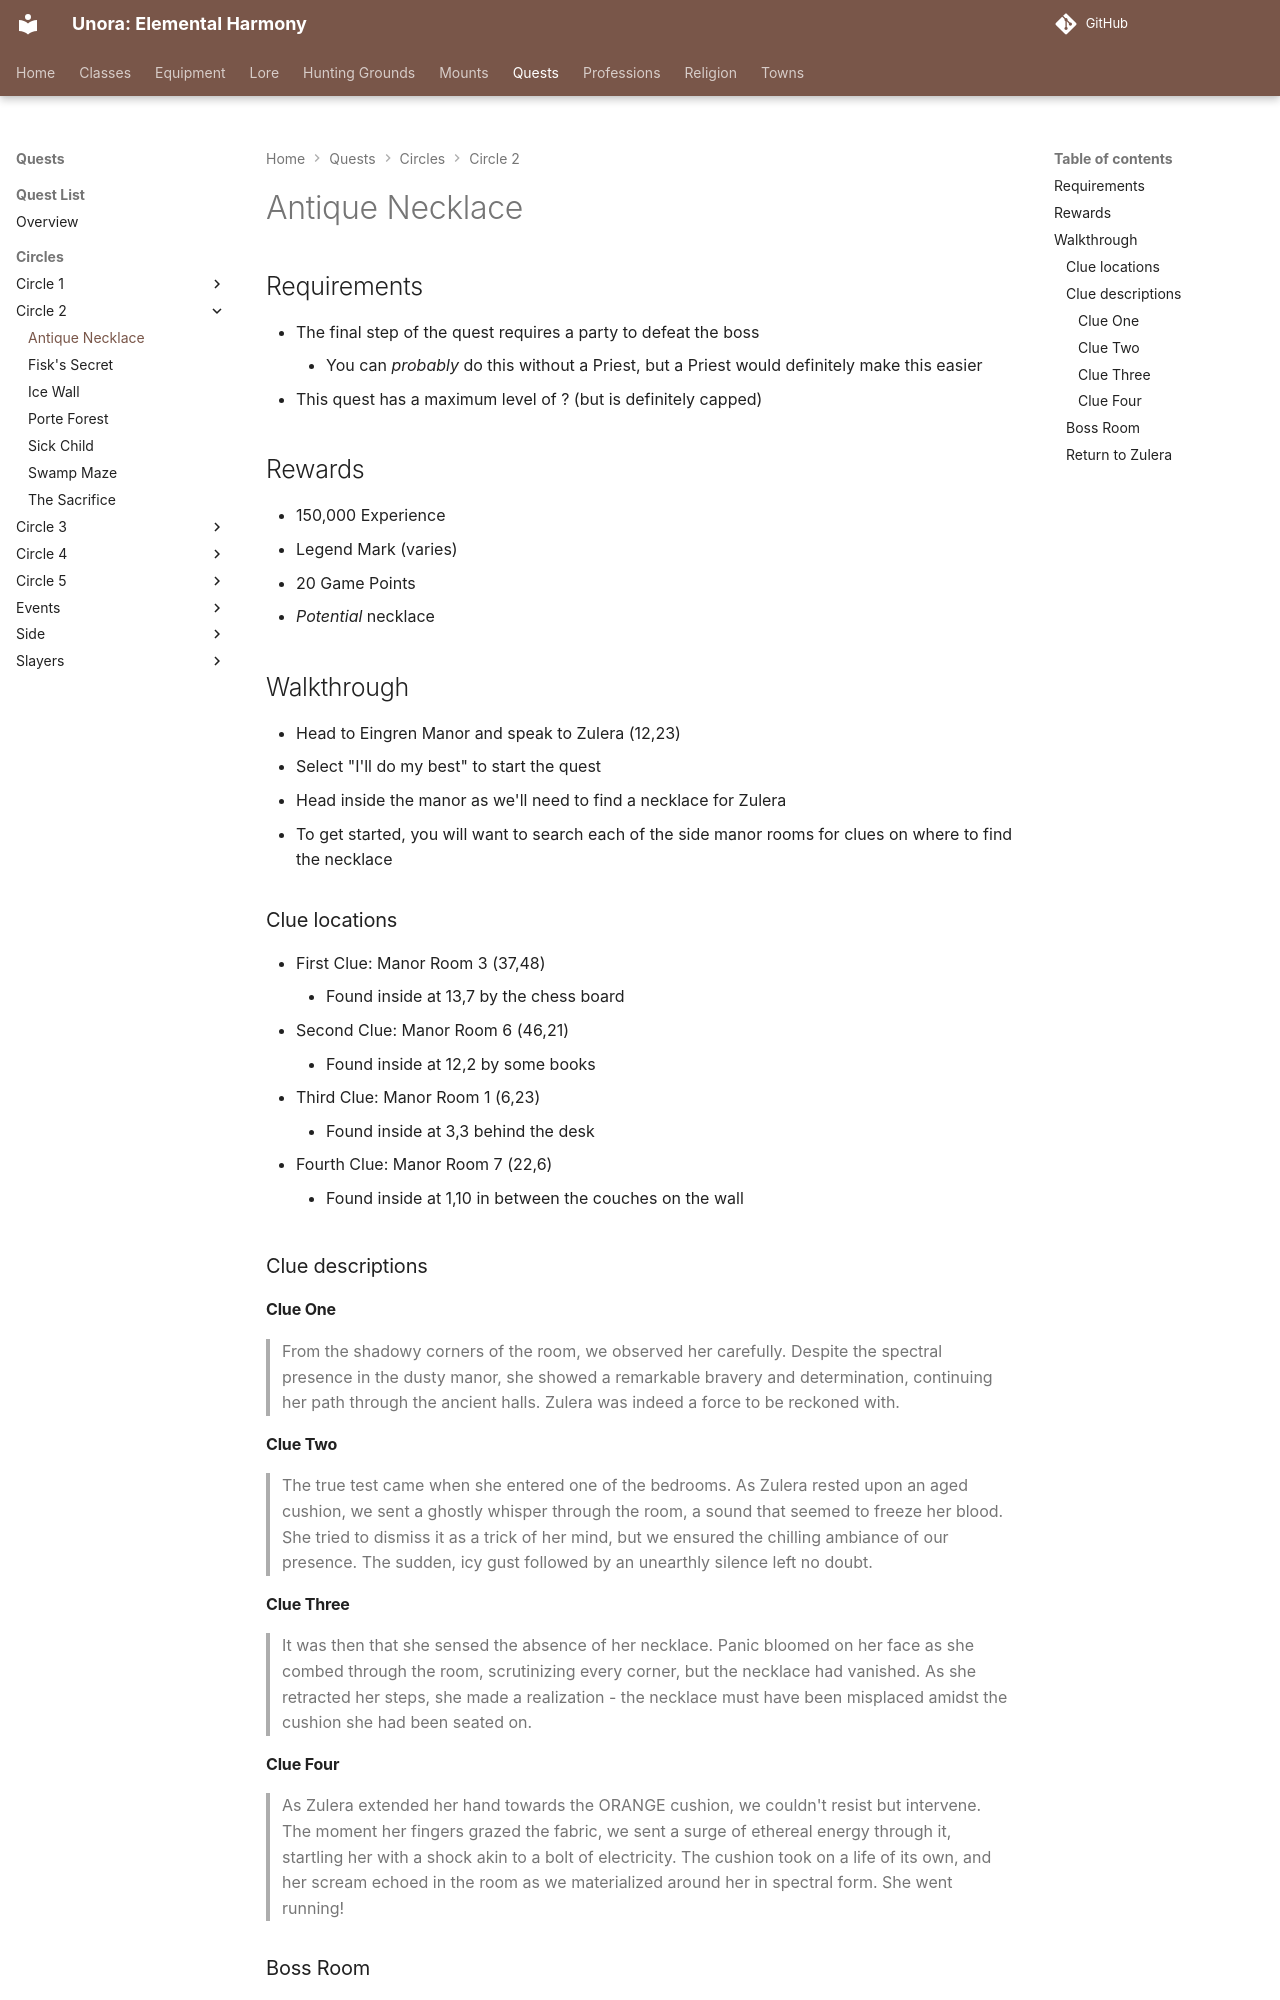

repository: unora-project/unora-project.github.io · page: quests/circles/circle_2/antique_necklace/index.html · generator: mkdocs

# Antique Necklace

## Requirements

- The final step of the quest requires a party to defeat the boss
    - You can _probably_ do this without a Priest, but a Priest would definitely make this easier
- This quest has a maximum level of ? (but is definitely capped)

## Rewards

- 150,000 Experience
- Legend Mark (varies)
- 20 Game Points
- _Potential_ necklace

## Walkthrough

- Head to Eingren Manor and speak to Zulera (12,23)
- Select "I'll do my best" to start the quest
- Head inside the manor as we'll need to find a necklace for Zulera
- To get started, you will want to search each of the side manor rooms for clues on where to find the necklace

### Clue locations

- First Clue: Manor Room 3 (37,48)
    - Found inside at 13,7 by the chess board
- Second Clue: Manor Room 6 (46,21)
    - Found inside at 12,2 by some books
- Third Clue: Manor Room 1 (6,23)
    - Found inside at 3,3 behind the desk
- Fourth Clue: Manor Room 7 (22,6)
    - Found inside at 1,10 in between the couches on the wall

### Clue descriptions

#### Clue One

> From the shadowy corners of the room, we observed her carefully. Despite the spectral presence in the dusty manor, she showed a remarkable bravery and determination, continuing her path through the ancient halls. Zulera was indeed a force to be reckoned with.

#### Clue Two

> The true test came when she entered one of the bedrooms. As Zulera rested upon an aged cushion, we sent a ghostly whisper through the room, a sound that seemed to freeze her blood. She tried to dismiss it as a trick of her mind, but we ensured the chilling ambiance of our presence. The sudden, icy gust followed by an unearthly silence left no doubt.

#### Clue Three

> It was then that she sensed the absence of her necklace. Panic bloomed on her face as she combed through the room, scrutinizing every corner, but the necklace had vanished. As she retracted her steps, she made a realization - the necklace must have been misplaced amidst the cushion she had been seated on.
